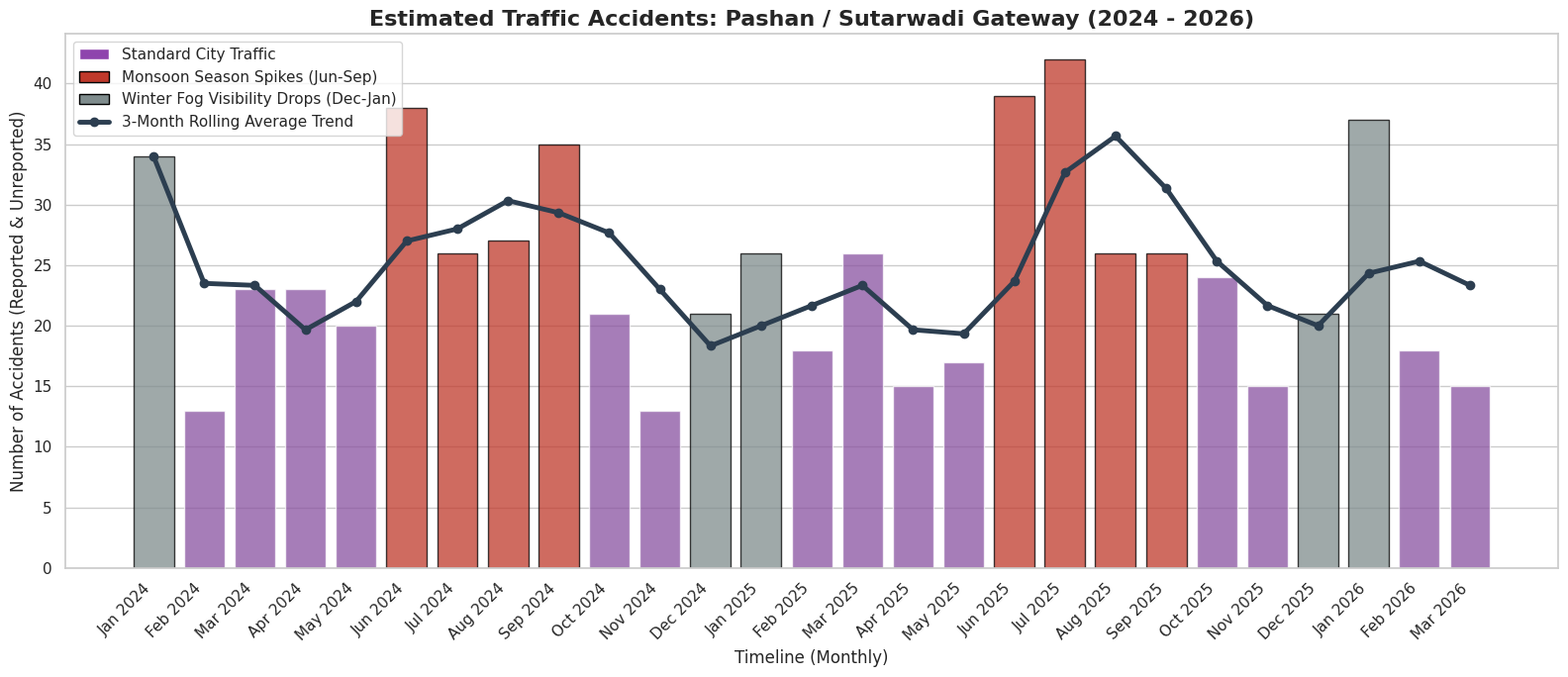

Source code (Python):
import pandas as pd
import numpy as np
import matplotlib.pyplot as plt
import seaborn as sns

def generate_pashan_accident_data():
    """Generates monthly synthetic accident data for Pashan/Sutarwadi (Jan 2024 - Mar 2026)."""
    # Using 'ME' (Month End) for modern Pandas compatibility
    dates = pd.date_range(start="2024-01-01", end="2026-03-31", freq="ME")
    
    df = pd.DataFrame({"Date": dates})
    df["Year"] = df["Date"].dt.year
    df["Month"] = df["Date"].dt.month
    df["Month_Year"] = df["Date"].dt.strftime('%b %Y')
    
    # Base accident rate (Consistently higher due to city/highway traffic volume)
    # Initialized as floats for safe math operations
    base_accidents = np.random.randint(12, 25, size=len(dates)).astype(float)
    df["Accidents"] = base_accidents
    
    # 1. Monsoon Modifier (June - September)
    # High risk of hydroplaning and high-speed merging collisions
    monsoon_mask = df["Month"].isin([6, 7, 8, 9])
    df.loc[monsoon_mask, "Accidents"] *= 1.6 
    
    # 2. Winter Smog/Fog Modifier (December - January)
    # Extremely poor visibility for vehicles exiting the Katraj-Dehu Road bypass
    winter_mask = df["Month"].isin([12, 1])
    df.loc[winter_mask, "Accidents"] *= 1.4
    
    # 3. Summer Baseline (April - May)
    # Unlike the university roads, Pashan doesn't drop. IT and highway traffic remains steady.
    # No negative modifier applied here.
    
    # 4. Year-over-Year infrastructure strain (Increasing urbanization)
    df.loc[df["Year"] == 2025, "Accidents"] *= 1.15
    df.loc[df["Year"] == 2026, "Accidents"] *= 1.25
    
    # Finally, round and convert the column to integers at once
    df["Accidents"] = df["Accidents"].round().astype(int)
    
    return df

# 1. Load the Data
df = generate_pashan_accident_data()

# 2. Set up visualization
sns.set_theme(style="whitegrid")
plt.figure(figsize=(16, 7))

# 3. Create a Bar Plot for monthly accidents
# Using a deep purple to maintain visual consistency with the previous Pashan graphs
ax = sns.barplot(
    data=df, 
    x="Month_Year", 
    y="Accidents", 
    color="#8e44ad", 
    alpha=0.75
)

# 4. Add a Rolling Average Trendline (3-month moving average)
df["Rolling_Avg"] = df["Accidents"].rolling(window=3, min_periods=1).mean()
plt.plot(
    df["Month_Year"], 
    df["Rolling_Avg"], 
    color="#2c3e50", 
    linewidth=3.5, 
    marker="o",
    label="3-Month Rolling Average"
)

# 5. Format the Graph
plt.title("Estimated Traffic Accidents: Pashan / Sutarwadi Gateway (2024 - 2026)", fontsize=16, fontweight="bold")
plt.xlabel("Timeline (Monthly)", fontsize=12)
plt.ylabel("Number of Accidents (Reported & Unreported)", fontsize=12)
plt.xticks(rotation=45, ha='right')

# Highlight the distinct danger zones
for i, row in df.iterrows():
    # Highlight Monsoon (Hydroplaning risk)
    if row["Month"] in [6, 7, 8, 9]:
        ax.patches[i].set_color('#c0392b') # Alert Red
        ax.patches[i].set_edgecolor('black')
    # Highlight Winter Fog (Visibility risk)
    elif row["Month"] in [12, 1]:
        ax.patches[i].set_color('#7f8c8d') # Foggy Grey
        ax.patches[i].set_edgecolor('black')

# Add a custom legend
from matplotlib.patches import Patch
legend_elements = [
    Patch(facecolor='#8e44ad', label='Standard City Traffic'),
    Patch(facecolor='#c0392b', edgecolor='black', label='Monsoon Season Spikes (Jun-Sep)'),
    Patch(facecolor='#7f8c8d', edgecolor='black', label='Winter Fog Visibility Drops (Dec-Jan)'),
    plt.Line2D([0], [0], color='#2c3e50', lw=3.5, marker='o', label='3-Month Rolling Average Trend')
]
plt.legend(handles=legend_elements, loc='upper left')

plt.tight_layout()
plt.show()
